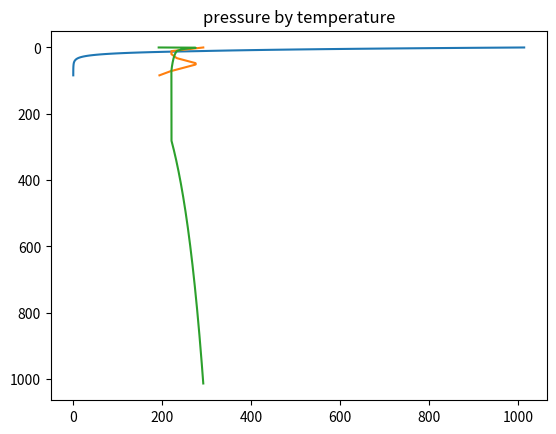

Source code (Python):
import math
import numpy as np


class AtmosphericLayer:
    ''' in a layer, temperature changes linearly with temperature
    '''

    grav_const = 9.8066

    def __init__(self, height, lapse_rate, base_temp, base_press, gas_const=0.28704):
        if base_temp < 0:
            raise ValueError('bottom temperature cannot be below 0 deg. kelvin')

        if base_press <= 0:
            raise ValueError('pressure must be non-negative')

        self.height = height
        self.tbot = base_temp
        self.base_press = base_press
        self.gas_const = gas_const
        self.ttop = base_temp + lapse_rate * height

        if self.ttop < 0:
            raise ValueError('top temperature cannot be below 0 deg. kelvin')

    def get_temperature_by_altitude(self, altitude):
        # allow some slack due to numerical errors when computing alt. from pressure
        slack = 1e-10
        #assert -slack <= altitude <= self.height + slack, (altitude, self.height)
        return self.tbot + (self.ttop - self.tbot) * (altitude / self.height)

    def get_pressure_by_altitude(self, altitude):
        exp = -self.grav_const  * self.tbot * self.height / (self.gas_const * self.ttop)
        frac = 1 + altitude * self.ttop / (self.tbot**2 * self.height)
        return self.base_press * math.pow(frac, exp)

    def get_altitude_by_pressure(self, pressure):
        co = self.tbot**2 * self.height / self.ttop
        exp = self.gas_const * self.ttop / (self.grav_const * self.tbot * self.height)
        return co * (math.pow(self.base_press / pressure, exp) - 1)

    def get_temperature_by_pressure(self, pressure):
        altitude = self.get_altitude_by_pressure(pressure)
        return self.get_temperature_by_altitude(altitude)

class LayeredAtmosphere:
    ''' atmospheric models made by a sequence of layers
        inside of which temperature changes linearly with altitude
    '''
    def __init__(self, layers=None):
        self.layers = layers or []

    @staticmethod
    def international_standard_atmosphere():
        # https://en.wikipedia.org/wiki/International_Standard_Atmosphere
        atm = LayeredAtmosphere()
        atm.add_layer(11.019, -6.5, 273.15 + 19.0, 101325)  # troposphere
        atm.add_layer(20.063 - 11.019, 0.0)                 # tropopause
        atm.add_layer(32.162 - 20.063, 1.0)                 # stratosphere
        atm.add_layer(47.350 - 32.162, 2.8)                 # stratosphere
        atm.add_layer(51.413 - 47.350, 0.0)                 # stratopause
        atm.add_layer(71.802 - 51.413, -2.8)                # mesosphere
        atm.add_layer(84.852 - 71.802, -2.0)                # mesosphere
        return atm

    @property
    def height(self):
        return sum(l.height for l in self.layers)

    def add_layer(self, height, lapse_rate, base_temp=None, base_press=None, gas_const=0.2874):
        base_temp = base_temp or self.layers[-1].get_temperature_by_altitude(self.layers[-1].height)
        base_press = base_press or self.layers[-1].get_pressure_by_altitude(self.layers[-1].height)

        self.layers.append(AtmosphericLayer(height, lapse_rate, base_temp, base_press, gas_const))

    def _get_layer_by_altitude(self, altitude):
        alt = 0.0
        for layer in self.layers:
            alt += layer.height
            if altitude <= alt:
                return layer, altitude - alt + layer.height
        else:
            raise ValueError('altitude %f is outside of the atmosphere, limit is %f' % (
                    altitude, alt))

    def _get_layer_by_pressure(self, pressure):
        for layer in self.layers:
            if pressure >= layer.get_pressure_by_altitude(layer.height):
                return layer
        else:
            raise ValueError('pressure outside of atmosphere: %f' % pressure)

    def get_temperature_by_altitude(self, altitude):
        layer, alt_within_layer = self._get_layer_by_altitude(altitude)
        return layer.get_temperature_by_altitude(alt_within_layer)

    def get_temperature_by_pressure(self, pressure):
        layer = self._get_layer_by_pressure(pressure)
        return layer.get_temperature_by_pressure(pressure)

    def get_pressure_by_altitude(self, altitude):
        layer, alt_within_layer = self._get_layer_by_altitude(altitude)
        return layer.get_pressure_by_altitude(alt_within_layer)

    def get_altitude_by_pressure(self, pressure):
        layer = self._get_layer_by_pressure(pressure)
        alt = layer.get_altitude_by_pressure(pressure)
        for l in self.layers:
            if l != layer:
                alt += l.height
            else:
                break
        return alt


if __name__ == '__main__':
    atm = LayeredAtmosphere()
    atm.add_layer(12, -6.5, 273.15 + 19.0, 101325)
    atm.add_layer(2, 0.0)
    atm.add_layer(25, 2.5)
    atm.add_layer(9, -6.0)

    atm = LayeredAtmosphere().international_standard_atmosphere()

    alts = np.arange(0, atm.height, 1)
    temps = [atm.get_temperature_by_altitude(a) for a in alts]
    press = [atm.get_pressure_by_altitude(a) / 100 for a in alts]

    min_ps = atm.get_pressure_by_altitude(atm.height)
    pss = np.arange(min_ps / 100, 1013.25, 0.1)
    tss = [atm.get_temperature_by_pressure(p * 100) for p in pss]

    import matplotlib.pyplot as plt
    plt.title('altitude by pressure'); plt.plot(press, alts); plt.show()
    plt.title('altitude by temperature'); plt.plot(temps, alts); plt.show()
    plt.title('pressure by temperature'); plt.plot(tss, pss); plt.gca().invert_yaxis(); plt.show()
